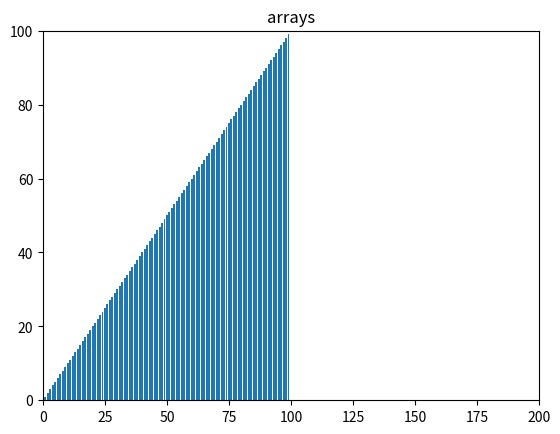

Recreate this plot in Python.
import matplotlib.pyplot as plot

xList = []
yList = []

i = 0
while i < 100:
    xList.append(i)
    yList.append(i)
    i += 1


plot.bar(xList, yList)
plot.xlim(0, 200)
plot.ylim(0, 100)
plot.title("arrays")
plot.show()



